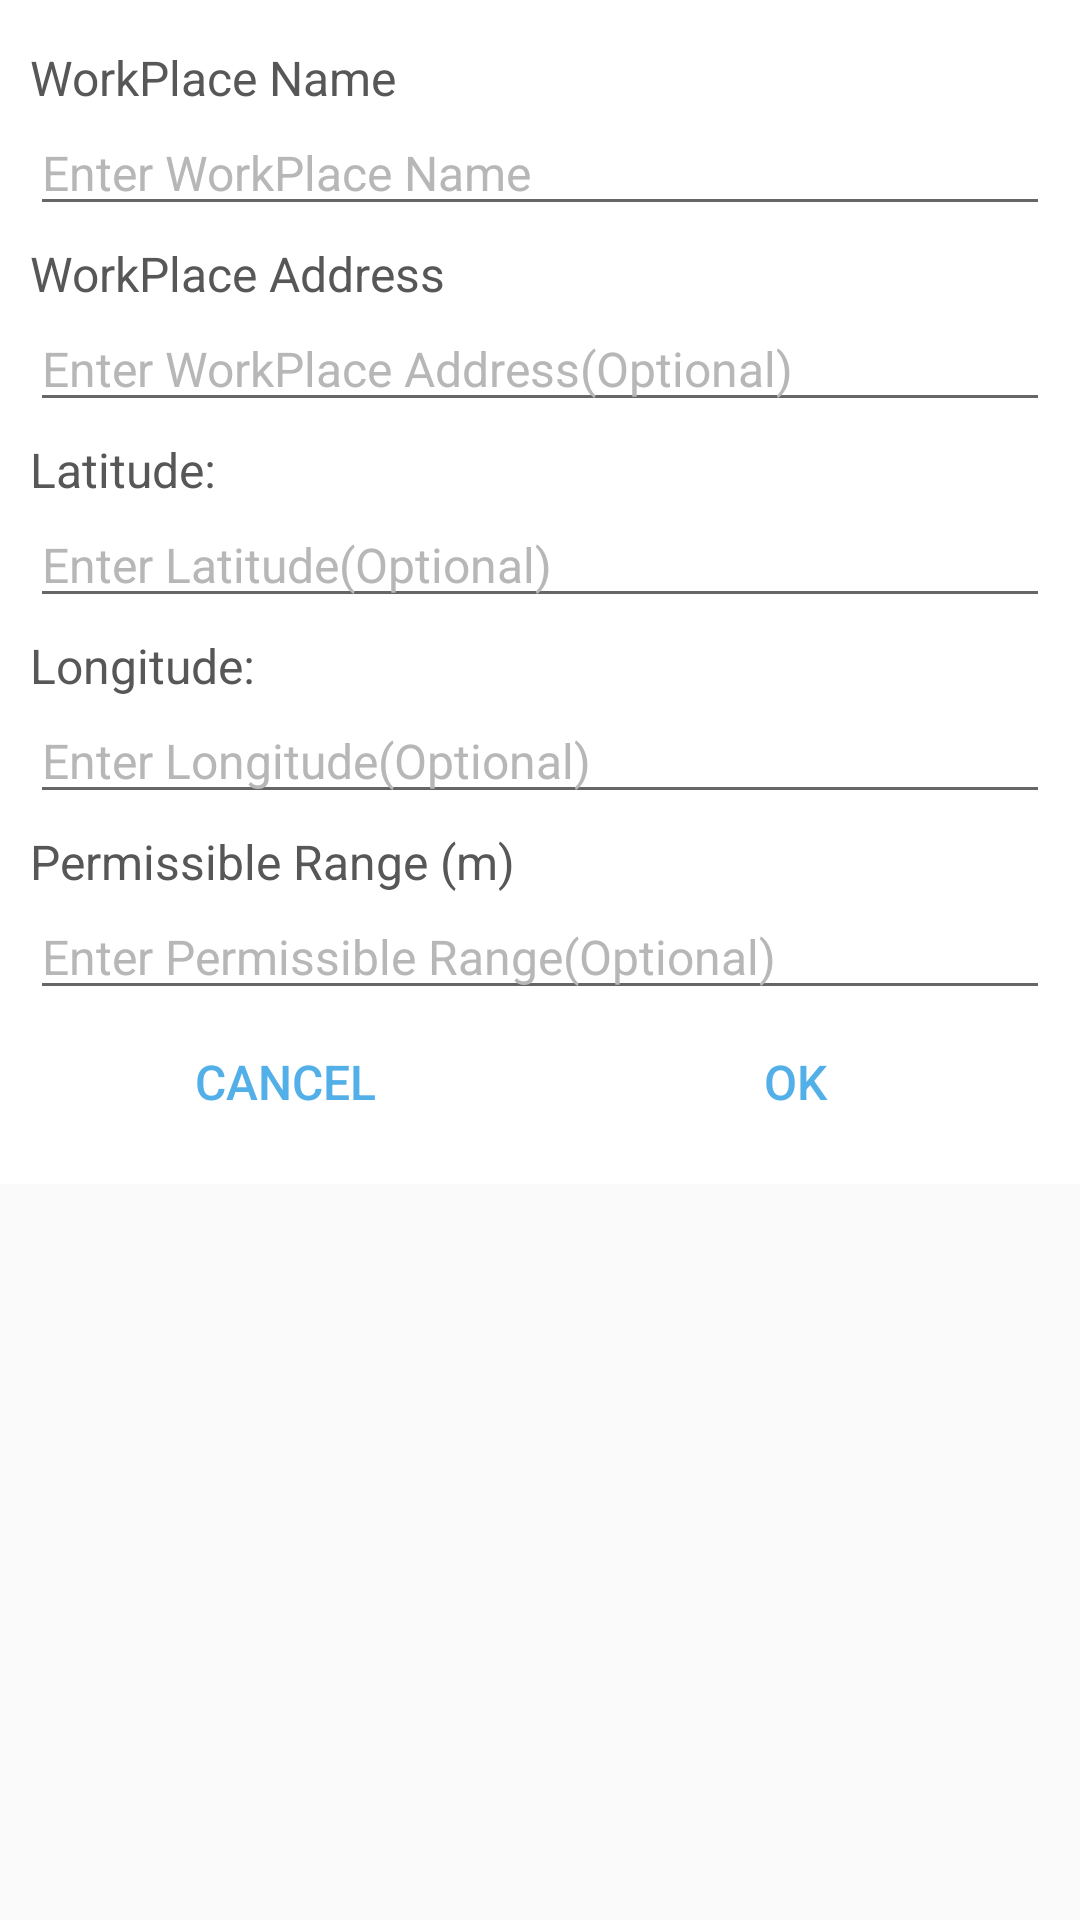

Here is an Android app screen rendered from its layout file. Give the layout XML and the strings, colors and styles it references.
<!-- AndroidManifest.xml: application theme AppTheme -->
<!-- res/layout/dialog_set_office.xml -->
<?xml version="1.0" encoding="utf-8"?>
<ScrollView xmlns:android="http://schemas.android.com/apk/res/android"
    android:layout_width="match_parent"
    android:layout_height="match_parent">

    <LinearLayout
        android:layout_width="match_parent"
        android:layout_height="wrap_content"
        android:background="@color/white"
        android:orientation="vertical"
        android:padding="10dp">

        <TextView
            android:layout_width="match_parent"
            android:layout_height="wrap_content"
            android:paddingTop="5dp"
            android:text="@string/setting_workplace_name"
            android:textColor="@color/dialog_set_office_title"
            android:textSize="16sp" />

        <EditText
            android:singleLine="true"
            android:id="@+id/edt_workplace"
            android:layout_width="match_parent"
            android:layout_height="wrap_content"
            android:hint="@string/setting_enter_workplace_name"
            android:textColor="@android:color/black"
            android:textColorHint="@color/signature_background"
            android:textCursorDrawable="@null"
            android:textSize="16sp" />

        <TextView
            android:layout_width="match_parent"
            android:layout_height="wrap_content"
            android:paddingTop="5dp"
            android:text="@string/setting_workplace_address"
            android:textColor="@color/dialog_set_office_title"
            android:textSize="16sp" />

        <EditText
            android:singleLine="true"
            android:id="@+id/edt_workplace_address"
            android:layout_width="match_parent"
            android:layout_height="wrap_content"
            android:hint="@string/setting_enter_workplace_address"
            android:textColor="@android:color/black"
            android:textColorHint="@color/signature_background"
            android:textCursorDrawable="@null"
            android:textSize="16sp" />

        <TextView
            android:layout_width="match_parent"
            android:layout_height="wrap_content"
            android:paddingTop="5dp"
            android:text="@string/latitude_setting"
            android:textColor="@color/dialog_set_office_title"
            android:textSize="16sp" />

        <EditText
            android:id="@+id/edt_workplace_lat"
            android:layout_width="match_parent"
            android:layout_height="wrap_content"
            android:hint="@string/setting_enter_workplace_lat"
            android:inputType="numberDecimal"
            android:textColor="@android:color/black"
            android:textColorHint="@color/signature_background"
            android:textCursorDrawable="@null"
            android:textSize="16sp" />

        <TextView
            android:layout_width="match_parent"
            android:layout_height="wrap_content"
            android:paddingTop="5dp"
            android:text="@string/longitude_setting"
            android:textColor="@color/dialog_set_office_title"
            android:textSize="16sp" />

        <EditText
            android:id="@+id/edt_workplace_lng"
            android:layout_width="match_parent"
            android:layout_height="wrap_content"
            android:hint="@string/setting_enter_workplace_lng"
            android:inputType="numberDecimal"
            android:textColor="@android:color/black"
            android:textColorHint="@color/signature_background"
            android:textCursorDrawable="@null"
            android:textSize="16sp" />

        <TextView
            android:layout_width="match_parent"
            android:layout_height="wrap_content"
            android:paddingTop="5dp"
            android:text="@string/setting_workplace_permission_Range"
            android:textColor="@color/dialog_set_office_title"
            android:textSize="16sp" />

        <EditText
            android:id="@+id/edt_workplace_range"
            android:layout_width="match_parent"
            android:layout_height="wrap_content"
            android:hint="@string/setting_enter_workplace_permission_Range"
            android:inputType="numberDecimal"
            android:textColor="@android:color/black"
            android:textColorHint="@color/signature_background"
            android:textCursorDrawable="@null"
            android:textSize="16sp" />

        <LinearLayout
            android:layout_width="match_parent"
            android:layout_height="wrap_content"
            android:orientation="horizontal">

            <Button
                android:id="@+id/add_btn_cancel"
                style="@style/DialogButton"
                android:layout_width="0dp"
                android:layout_weight="1"
                android:text="@string/string_cancel_office_location" />

            <Button
                android:id="@+id/add_btn_log_time"
                style="@style/DialogButton"
                android:layout_width="0dp"
                android:layout_weight="1"
                android:text="@string/string_ok_office_location" />

        </LinearLayout>

    </LinearLayout>

</ScrollView>
<!-- resources referenced by this layout -->
<resources>
  <color name="dialog_set_office_title">#575757</color>
  <color name="signature_background">#B7B7B7</color>
  <color name="white">#FFFFFF</color>
  <string name="latitude_setting">Latitude: </string>
  <string name="longitude_setting">Longitude: </string>
  <string name="setting_enter_workplace_address">Enter WorkPlace Address(Optional)</string>
  <string name="setting_enter_workplace_lat">Enter Latitude(Optional)</string>
  <string name="setting_enter_workplace_lng">Enter Longitude(Optional)</string>
  <string name="setting_enter_workplace_name">Enter WorkPlace Name</string>
  <string name="setting_enter_workplace_permission_Range">Enter Permissible Range(Optional)</string>
  <string name="setting_workplace_address">WorkPlace Address</string>
  <string name="setting_workplace_name">WorkPlace Name</string>
  <string name="setting_workplace_permission_Range">Permissible Range (m)</string>
  <string name="string_cancel_office_location">Cancel</string>
  <string name="string_ok_office_location">OK</string>
  <style name="DialogButton">
          <item name="android:layout_width">match_parent</item>
          <item name="android:layout_height">@dimen/button_height</item>
          <item name="android:background">@drawable/btn_dialog_press_state</item>
          <item name="android:textColor">@color/app_base_color</item>
          <item name="android:textSize">@dimen/button_text_size</item>
      </style>
  <style name="AppTheme" parent="Theme.AppCompat.Light.NoActionBar">
          <item name="colorPrimary">@color/myColor_Primary</item>
          <item name="colorPrimaryDark">@color/myColor_PrimaryDark</item>
          <item name="colorAccent">@color/myColor_PrimaryDark</item>
          <item name="android:windowContentOverlay">@null</item>
  
      </style>
  <dimen name="button_height">48dp</dimen>
  <color name="app_base_color">#52AFE7</color>
  <dimen name="button_text_size">16sp</dimen>
  <color name="myColor_Primary">#52AFE7</color>
  <color name="myColor_PrimaryDark">#4391bf</color>
</resources>
